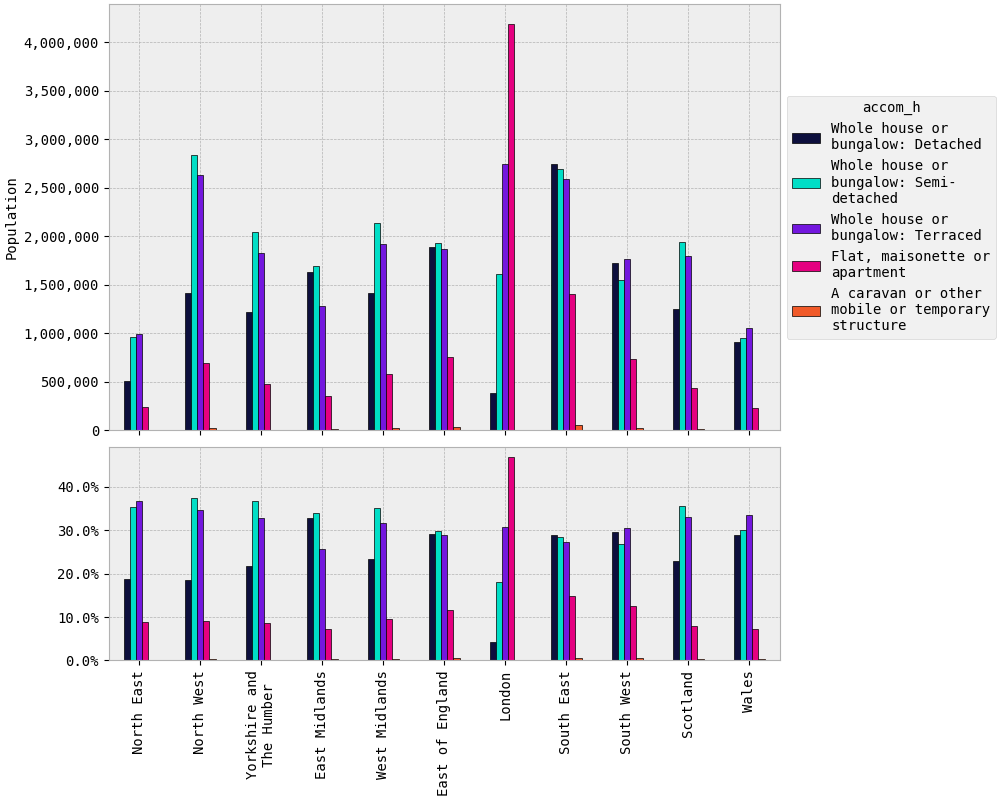

Source data for this figure (header and first rows):
rgn2021+scotlandrgn_id, Whole house or bungalow: Detached, Whole house or bungalow: Semi-detached, Whole house or bungalow: Terraced, Flat, maisonette or apartment, A caravan or other mobile or temporary s…
North East, 509639, 959178, 995519, 241852, 5192
North West, 1415111, 2839949, 2631985, 692196, 20884
Yorkshire and The Humber, 1219981, 2050024, 1834021, 480206, 9893
East Midlands, 1638034, 1696864, 1281158, 357100, 18110
West Midlands, 1420795, 2135508, 1925719, 581644, 22021
East of England, 1888253, 1929983, 1865055, 753968, 31406
London, 389124, 1612769, 2749569, 4183891, 9956
South East, 2742897, 2695975, 2587232, 1402941, 53461
South West, 1723745, 1555031, 1768953, 733180, 30349
Scotland, 1251658, 1941986, 1794743, 435712, 15956
Wales, 913867, 954784, 1057758, 230056, 7939
TOTAL, 15113104, 20372049, 20491713, 10092748, 225169
